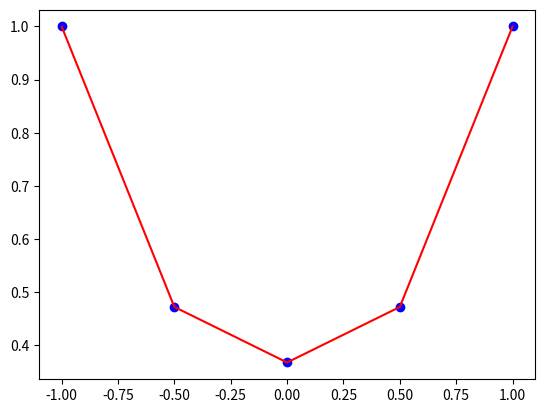

This chart was generated by the following Python code:
"""
- Nominativo: Rosario Scalia
- Matricola: 1000008648
"""

import numpy as np
from math import exp
from matplotlib import pyplot as plt


def computeNewtonBase (X,Y):

    diff_div = Y.copy()
    dim      = len(X)

    for i in range( 1 , dim ):
        for j in range( dim-1 , i-1 , -1 ):
            diff_div[j] = (diff_div[j] - diff_div[j-1])/(X[j] - X[j-i])

    return diff_div

def newtonEval(p, X, base):

    dim = len(base)
    E   = base[dim-1]

    for i in range(dim-2 , -1 , -1):
        E *= (p-X[i])
        E += base[i]

    return E

X = np.array( [-1.0, -0.5 , 0.0, 0.5 , 1.0] , dtype=float )
f = lambda x: exp(x**2-1)
Y = np.array( list( map ( lambda x: f(x) , X )  ) , dtype=float )

base = computeNewtonBase(X,Y)

eval_n = list( map ( lambda x: newtonEval(x,X,base),X ) )

plt.plot(X,Y,"ob")
plt.plot(X,eval_n,"r")
plt.show()


